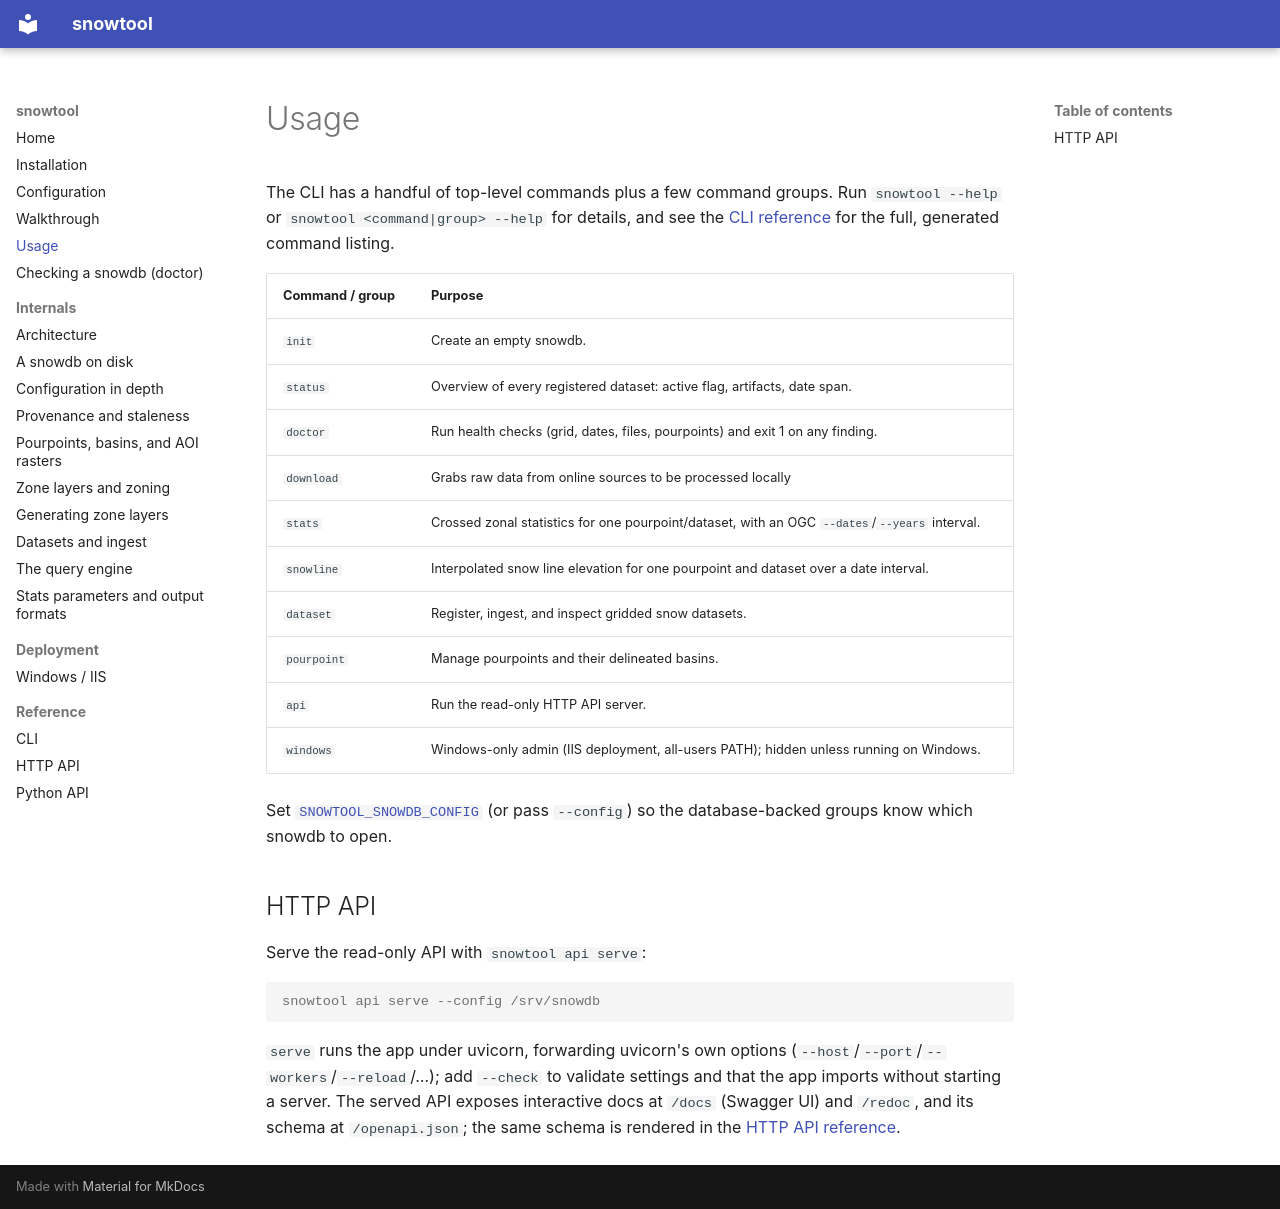

repository: PSU-CSAR/snowtool · page: usage/index.html · generator: mkdocs

# Usage

The CLI has a handful of top-level commands plus a few command groups. Run
`snowtool --help` or `snowtool <command|group> --help` for details, and see
the [CLI reference](reference/cli.md) for the full, generated command
listing.

| Command / group | Purpose |
| --- | --- |
| `init` | Create an empty snowdb. |
| `status` | Overview of every registered dataset: active flag, artifacts, date span. |
| `doctor` | Run health checks (grid, dates, files, pourpoints) and exit 1 on any finding. |
| `download` | Grabs raw data from online sources to be processed locally
| `stats` | Crossed zonal statistics for one pourpoint/dataset, with an OGC `--dates`/`--years` interval. |
| `snowline` | Interpolated snow line elevation for one pourpoint and dataset over a date interval. |
| `dataset` | Register, ingest, and inspect gridded snow datasets. |
| `pourpoint` | Manage pourpoints and their delineated basins. |
| `api` | Run the read-only HTTP API server. |
| `windows` | Windows-only admin (IIS deployment, all-users PATH); hidden unless running on Windows. |

Set [`SNOWTOOL_SNOWDB_CONFIG`](configuration.md) (or pass `--config`) so the
database-backed groups know which snowdb to open.

## HTTP API

Serve the read-only API with `snowtool api serve`:

```console
snowtool api serve --config /srv/snowdb
```

`serve` runs the app under uvicorn, forwarding uvicorn's own options
(`--host`/`--port`/`--workers`/`--reload`/…); add `--check` to validate settings
and that the app imports without starting a server. The served API exposes
interactive docs at `/docs` (Swagger UI) and `/redoc`, and its schema at
`/openapi.json`; the same schema is rendered in the [HTTP API
reference](reference/http-api.html).
